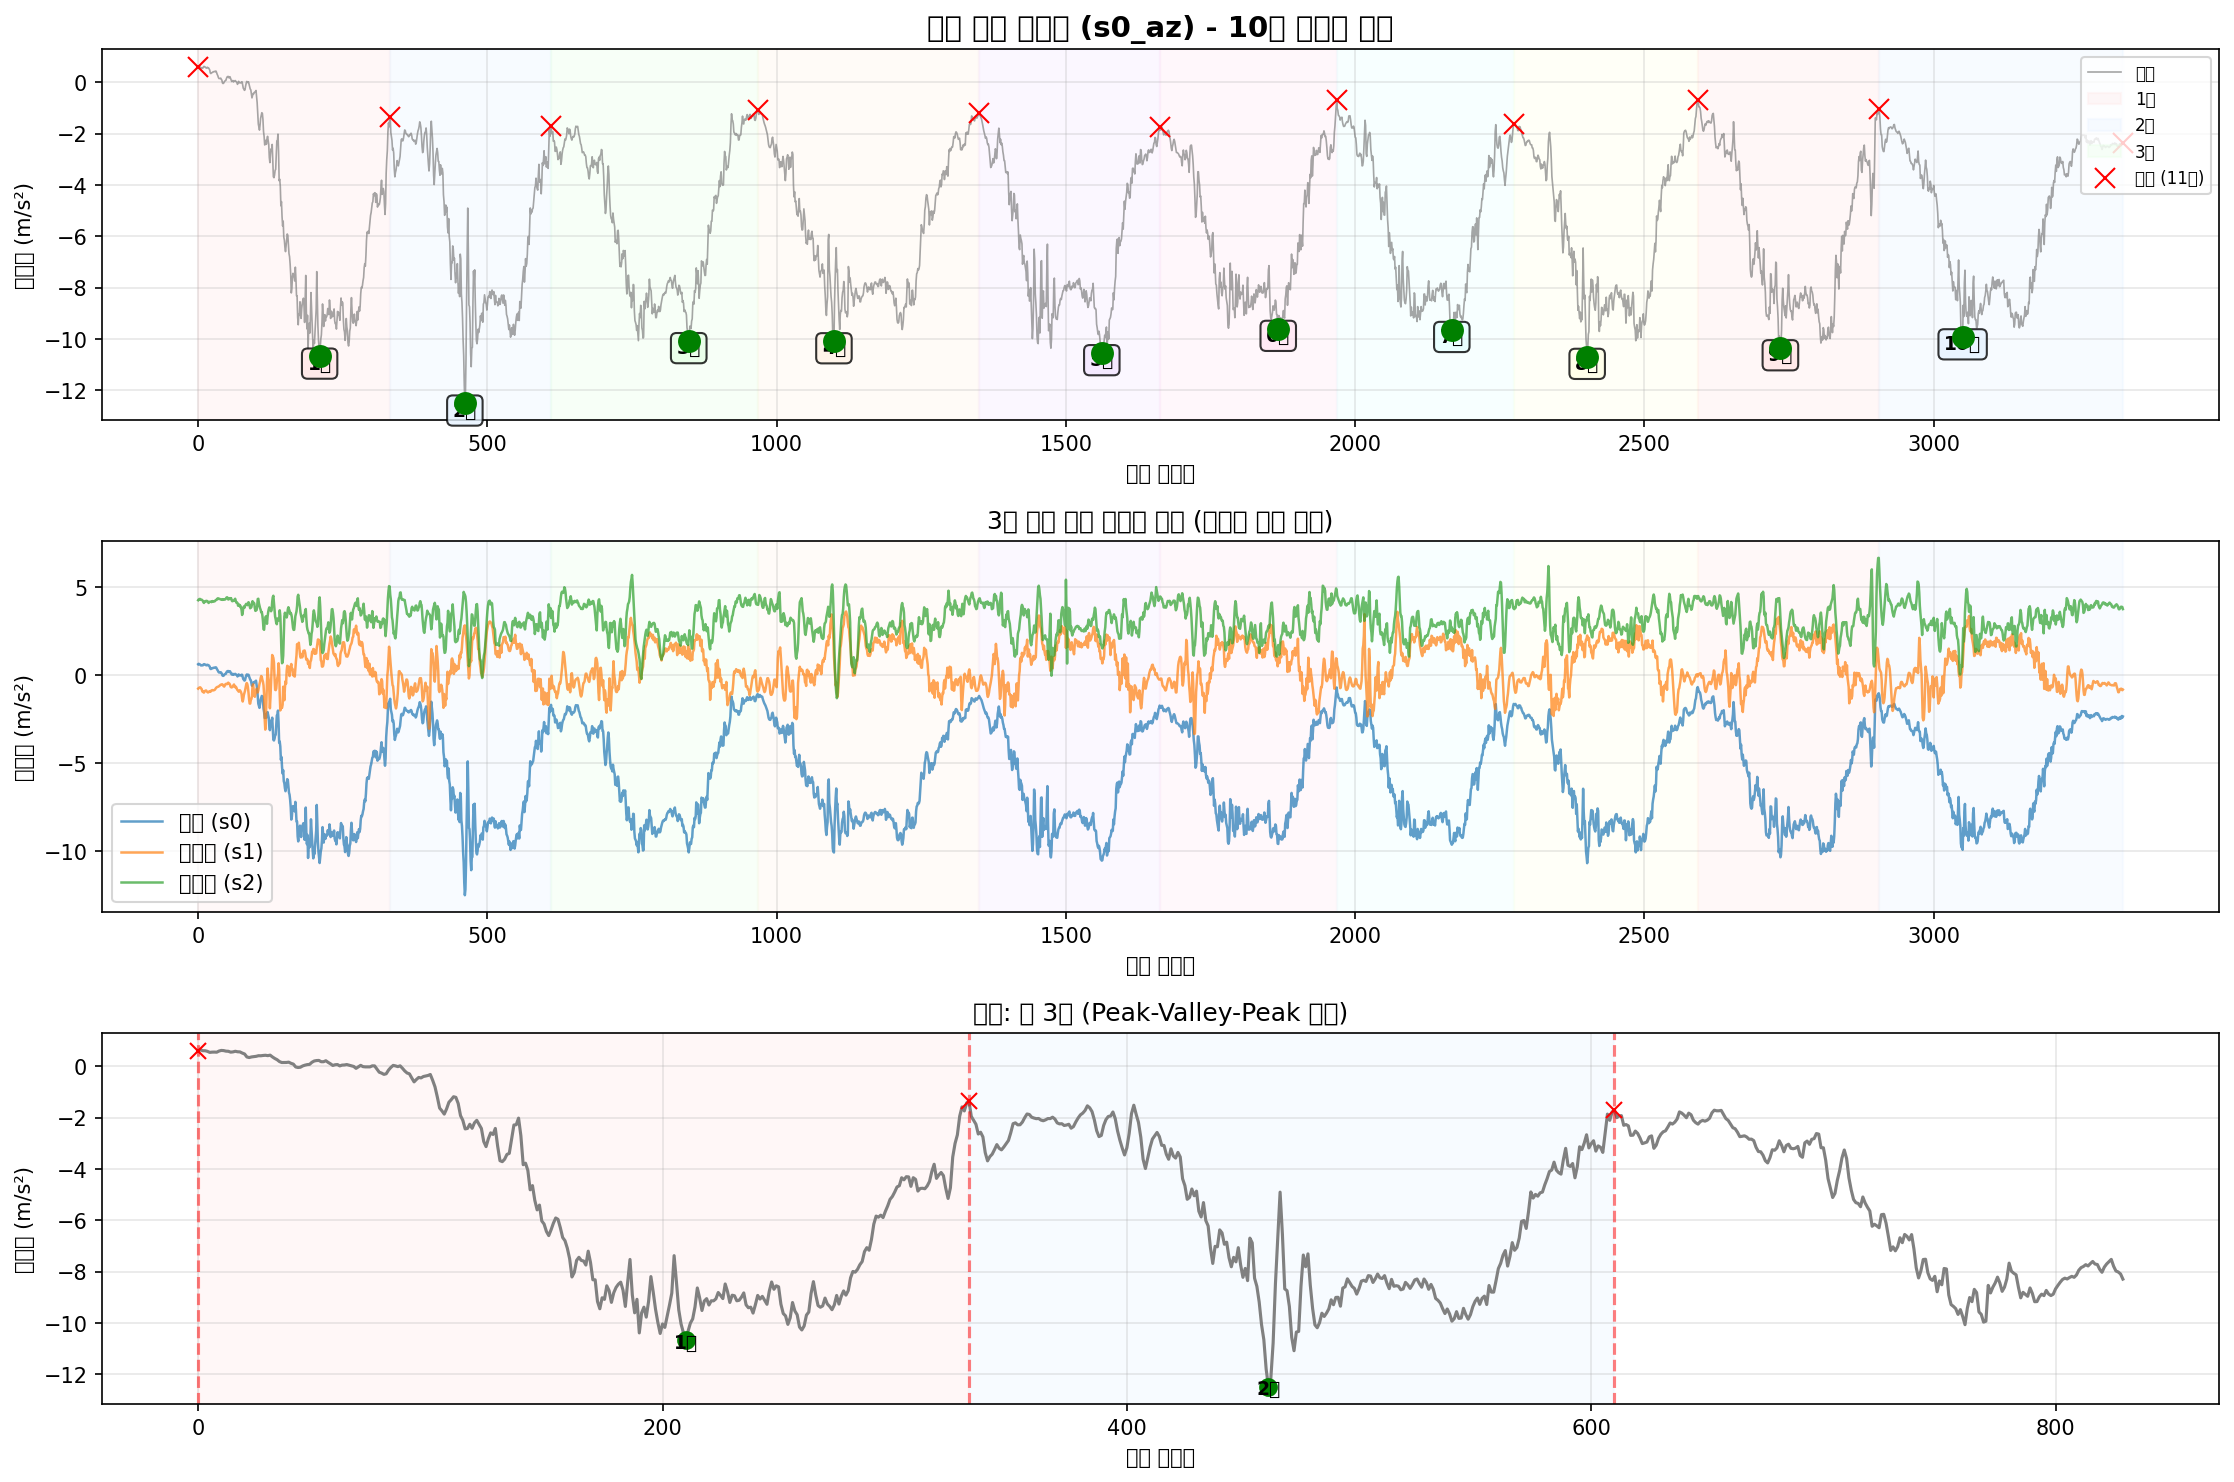

The table this chart was drawn from, first rows:
timestamp, seq, millis, q0, q1, q2, s0_ax, s0_ay, s0_az, s0_gx, s0_gy, s0_gz, s1_ax, s1_ay, s1_az, s1_gx, s1_gy, s1_gz, s2_ax, s2_ay, s2_az, s2_gx, s2_gy, s2_gz
2025-10-12T23:12:08.762, 117720, 1134997, 0, 0, 0, -9.86, -0.3793, 0.6217, 0.1419, -0.009742, -0.02962, -9.934, 6.877, -0.765, 0.04143, -0.002005, 0.02854, 10.88, 4.45, 4.259, -0.02836, -0.01802, 0.02468
2025-10-12T23:12:08.770, 117721, 1135006, 0, 0, 0, -9.884, -0.4296, 0.648, 0.1592, -0.007344, -0.03202, -9.943, 6.901, -0.7291, 0.05396, -0.01266, 0.03787, 10.9, 4.438, 4.307, -0.05047, -0.01962, 0.02948
2025-10-12T23:12:08.779, 117722, 1135015, 0, 0, 0, -9.875, -0.4871, 0.6145, 0.1728, -0.005212, -0.03069, -9.955, 6.97, -0.7075, 0.07421, -0.02199, 0.05066, 10.94, 4.472, 4.312, -0.06726, -0.02175, 0.03161
2025-10-12T23:12:08.789, 117723, 1135024, 0, 0, 0, -9.853, -0.5134, 0.6145, 0.1818, -0.003347, -0.02723, -9.953, 7.013, -0.6884, 0.09153, -0.02998, 0.05998, 10.94, 4.453, 4.336, -0.07126, -0.01749, 0.03214
2025-10-12T23:12:08.797, 117724, 1135033, 0, 0, 0, -9.817, -0.5541, 0.5905, 0.1874, -0.002281, -0.02802, -9.948, 7.061, -0.6979, 0.1073, -0.03158, 0.06478, 10.93, 4.362, 4.3, -0.07232, -0.01669, 0.03427
2025-10-12T23:12:08.806, 117725, 1135042, 0, 0, 0, -9.774, -0.5709, 0.5498, 0.1893, 0.00145, -0.03202, -9.893, 7.145, -0.7506, 0.1227, -0.02812, 0.07011, 10.93, 4.254, 4.283, -0.07179, -0.01935, 0.0364
2025-10-12T23:12:08.815, 117726, 1135051, 0, 0, 0, -9.741, -0.5948, 0.5594, 0.1866, 0.005713, -0.03922, -9.812, 7.272, -0.7817, 0.1294, -0.02439, 0.07331, 10.92, 4.208, 4.29, -0.06726, -0.01962, 0.03747
2025-10-12T23:12:08.824, 117727, 1135060, 0, 0, 0, -9.75, -0.6379, 0.5618, 0.1829, 0.01024, -0.04721, -9.783, 7.375, -0.9038, 0.1371, -0.02066, 0.07091, 10.94, 4.232, 4.264, -0.05181, -0.01935, 0.0364
2025-10-12T23:12:08.833, 117728, 1135069, 0, 0, 0, -9.777, -0.6571, 0.557, 0.1802, 0.01451, -0.05574, -9.768, 7.394, -0.9517, 0.1302, -0.01853, 0.06185, 10.97, 4.237, 4.23, -0.04275, -0.01829, 0.03481
2025-10-12T23:12:08.844, 117729, 1135078, 0, 0, 0, -9.777, -0.669, 0.6025, 0.1789, 0.01904, -0.0608, -9.795, 7.399, -0.9421, 0.1168, -0.02172, 0.05066, 10.95, 4.225, 4.156, -0.03528, -0.02282, 0.02974
2025-10-12T23:12:08.852, 117730, 1135087, 0, 0, 0, -9.789, -0.6379, 0.6265, 0.1784, 0.0209, -0.06453, -9.809, 7.401, -0.99, 0.107, -0.03052, 0.04346, 10.96, 4.218, 4.104, -0.02756, -0.02548, 0.02708
2025-10-12T23:12:08.860, 117731, 1135096, 0, 0, 0, -9.805, -0.6164, 0.6193, 0.1765, 0.01957, -0.06613, -9.792, 7.365, -0.9278, 0.09899, -0.03798, 0.03787, 10.96, 4.204, 4.187, -0.03528, -0.02362, 0.02708
2025-10-12T23:12:08.869, 117732, 1135105, 0, 0, 0, -9.829, -0.5924, 0.5977, 0.1733, 0.02037, -0.06453, -9.785, 7.351, -0.8919, 0.09233, -0.04011, 0.03307, 10.96, 4.189, 4.185, -0.04115, -0.02282, 0.02441
2025-10-12T23:12:08.879, 117733, 1135114, 0, 0, 0, -9.829, -0.6068, 0.5929, 0.1706, 0.0225, -0.06426, -9.795, 7.372, -0.8727, 0.08194, -0.03798, 0.02934, 10.96, 4.163, 4.211, -0.04728, -0.01855, 0.02148
2025-10-12T23:12:08.889, 117734, 1135123, 0, 0, 0, -9.863, -0.5948, 0.5594, 0.1698, 0.0233, -0.064, -9.804, 7.394, -0.8751, 0.07474, -0.03505, 0.02694, 10.96, 4.105, 4.221, -0.06113, -0.01163, 0.02015
2025-10-12T23:12:08.896, 117735, 1135132, 0, 0, 0, -9.882, -0.6068, 0.569, 0.1717, 0.02303, -0.06107, -9.797, 7.401, -0.9302, 0.07474, -0.03558, 0.02641, 10.97, 4.065, 4.221, -0.05474, -0.01109, 0.01962
2025-10-12T23:12:08.906, 117736, 1135141, 0, 0, 0, -9.868, -0.6427, 0.5929, 0.1754, 0.01824, -0.05547, -9.768, 7.377, -0.9541, 0.07448, -0.04091, 0.02561, 10.98, 4.055, 4.175, -0.04674, -0.007363, 0.01749
2025-10-12T23:12:08.916, 117737, 1135150, 0, 0, 0, -9.868, -0.6451, 0.5738, 0.1776, 0.01557, -0.04961, -9.773, 7.368, -0.9828, 0.07154, -0.04597, 0.02268, 10.97, 4.074, 4.178, -0.03768, -0.004965, 0.01242
2025-10-12T23:12:08.923, 117738, 1135159, 0, 0, 0, -9.863, -0.669, 0.569, 0.1794, 0.01557, -0.04508, -9.78, 7.346, -0.9589, 0.06035, -0.04917, 0.02028, 10.95, 4.129, 4.104, -0.03235, -0.00683, 0.008159
2025-10-12T23:12:08.932, 117739, 1135168, 0, 0, 0, -9.853, -0.6954, 0.5235, 0.1778, 0.0169, -0.04161, -9.802, 7.329, -0.9254, 0.05289, -0.05343, 0.01708, 10.97, 4.153, 4.14, -0.03369, -0.007097, 0.006294
2025-10-12T23:12:08.941, 117740, 1135177, 0, 0, 0, -9.848, -0.7097, 0.4876, 0.1728, 0.01637, -0.03842, -9.8, 7.312, -0.9493, 0.05343, -0.05503, 0.01495, 10.97, 4.182, 4.171, -0.03742, -0.004965, 0.005495
2025-10-12T23:12:08.950, 117741, 1135186, 0, 0, 0, -9.856, -0.7576, 0.3703, 0.1608, 0.01717, -0.03868, -9.807, 7.281, -0.8991, 0.06035, -0.06196, 0.01628, 10.94, 4.206, 4.173, -0.04621, -0.006031, 0.001498
2025-10-12T23:12:08.959, 117742, 1135195, 0, 0, 0, -9.87, -0.772, 0.3487, 0.1456, 0.0177, -0.03575, -9.802, 7.277, -0.923, 0.06622, -0.06809, 0.01841, 10.96, 4.225, 4.18, -0.05527, -0.005498, -0.003298
2025-10-12T23:12:08.968, 117743, 1135204, 0, 0, 0, -9.911, -0.7983, 0.3727, 0.1248, 0.01984, -0.03149, -9.802, 7.281, -0.8751, 0.06488, -0.06702, 0.01868, 10.96, 4.16, 4.151, -0.06246, -0.002833, -0.007029
2025-10-12T23:12:08.980, 117744, 1135213, 0, 0, 0, -9.939, -0.8797, 0.3846, 0.1019, 0.01984, -0.02536, -9.807, 7.279, -0.8512, 0.06382, -0.06489, 0.01815, 10.98, 4.134, 4.173, -0.05101, -0.004432, -0.008894
2025-10-12T23:12:08.988, 117745, 1135223, 0, 0, 0, -9.963, -0.9252, 0.3966, 0.07845, 0.02117, -0.01817, -9.824, 7.327, -0.8464, 0.05662, -0.05716, 0.01495, 10.95, 4.113, 4.211, -0.02276, -0.006297, -0.01156
2025-10-12T23:12:08.996, 117746, 1135232, 0, 0, 0, -9.954, -0.9372, 0.4206, 0.06193, 0.0225, -0.01177, -9.804, 7.346, -0.8631, 0.0473, -0.04677, 0.009621, 10.95, 4.12, 4.18, -0.01823, -0.00683, -0.01023
2025-10-12T23:12:09.005, 117747, 1135241, 0, 0, 0, -9.947, -0.9228, 0.4182, 0.04941, 0.0241, -0.006707, -9.8, 7.334, -0.8584, 0.0385, -0.03931, 0.005357, 10.95, 4.172, 4.192, -0.0113, -0.006031, -0.01236
2025-10-12T23:12:09.014, 117748, 1135250, 0, 0, 0, -9.956, -0.827, 0.4301, 0.03981, 0.02437, -0.001911, -9.783, 7.341, -0.8392, 0.02678, -0.03292, 0.0005608, 10.95, 4.199, 4.19, -0.008105, -0.003899, -0.01609
2025-10-12T23:12:09.025, 117749, 1135259, 0, 0, 0, -9.927, -0.7648, 0.4373, 0.03555, 0.0257, 0.002086, -9.792, 7.322, -0.8224, 0.01159, -0.02572, -0.004502, 10.94, 4.156, 4.207, -0.01343, -0.004699, -0.01769
2025-10-12T23:12:09.032, 117750, 1135268, 0, 0, 0, -9.892, -0.7289, 0.4229, 0.03475, 0.02783, 0.00475, -9.804, 7.334, -0.7722, -0.004663, -0.01826, -0.009032, 10.92, 4.12, 4.259, -0.01024, -0.002567, -0.01769
2025-10-12T23:12:09.041, 117751, 1135277, 0, 0, 0, -9.851, -0.7002, 0.4421, 0.03848, 0.02969, 0.003152, -9.847, 7.341, -0.7171, -0.01585, -0.0148, -0.01196, 10.91, 4.074, 4.271, -0.002776, -0.003366, -0.01662
2025-10-12T23:12:09.050, 117752, 1135286, 0, 0, 0, -9.827, -0.6547, 0.3727, 0.04381, 0.0281, -0.0003124, -9.859, 7.348, -0.6955, -0.02678, -0.0116, -0.01196, 10.9, 4.053, 4.3, 0.005751, -0.00683, -0.01982
2025-10-12T23:12:09.059, 117753, 1135295, 0, 0, 0, -9.82, -0.6187, 0.3128, 0.05181, 0.02463, -0.0008453, -9.835, 7.356, -0.6692, -0.0401, -0.008134, -0.0101, 10.92, 4.034, 4.348, 0.01348, -0.004965, -0.02115
2025-10-12T23:12:09.068, 117754, 1135304, 0, 0, 0, -9.825, -0.6283, 0.2649, 0.0606, 0.0217, -0.0008453, -9.879, 7.315, -0.662, -0.05689, -0.002272, -0.01063, 10.89, 4.034, 4.319, 0.02813, -0.002833, -0.02195
2025-10-12T23:12:09.078, 117755, 1135313, 0, 0, 0, -9.836, -0.6331, 0.1931, 0.06859, 0.01717, -0.001112, -9.903, 7.293, -0.6501, -0.06728, -0.0004066, -0.0109, 10.89, 4.079, 4.362, 0.04039, -0.003899, -0.01955
2025-10-12T23:12:09.087, 117756, 1135322, 0, 0, 0, -9.844, -0.6092, 0.1548, 0.07445, 0.009976, 0.0002205, -9.9, 7.233, -0.6285, -0.07394, 0.0009257, -0.0077, 10.91, 4.165, 4.341, 0.04679, -0.003899, -0.02195
2025-10-12T23:12:09.095, 117757, 1135331, 0, 0, 0, -9.865, -0.6475, 0.1572, 0.08085, 0.004914, 0.000487, -9.931, 7.186, -0.595, -0.08274, 0.0003928, -0.002903, 10.87, 4.201, 4.336, 0.04519, -0.002833, -0.02568
2025-10-12T23:12:09.104, 117758, 1135340, 0, 0, 0, -9.87, -0.6666, 0.1572, 0.08671, -0.001215, 0.001286, -9.962, 7.109, -0.5687, -0.08647, -0.001739, 0.003758, 10.87, 4.18, 4.314, 0.03533, -0.006297, -0.02701
2025-10-12T23:12:09.114, 117759, 1135349, 0, 0, 0, -9.856, -0.669, 0.1692, 0.09044, -0.004679, 0.0007535, -9.974, 7.061, -0.5423, -0.08061, -0.003338, 0.01522, 10.88, 4.139, 4.3, 0.01961, -0.007896, -0.02488
2025-10-12T23:12:09.125, 117760, 1135358, 0, 0, 0, -9.853, -0.6906, 0.1237, 0.09604, -0.008676, -4.592724144458771e-05, -9.943, 7.025, -0.5375, -0.06675, -0.003604, 0.0336, 10.87, 4.11, 4.298, 0.01188, -0.01083, -0.02675
2025-10-12T23:12:09.131, 117761, 1135367, 0, 0, 0, -9.872, -0.6882, 0.09255, 0.1019, -0.01081, -0.001112, -9.955, 7.023, -0.516, -0.05343, -0.007335, 0.05572, 10.9, 4.086, 4.307, 0.01268, -0.01509, -0.03048
2025-10-12T23:12:09.142, 117762, 1135376, 0, 0, 0, -9.88, -0.6978, -0.01759, 0.1067, -0.009209, -0.003776, -9.96, 7.03, -0.5232, -0.03184, -0.01027, 0.0789, 10.9, 4.069, 4.278, 0.003619, -0.01562, -0.03208
2025-10-12T23:12:09.149, 117763, 1135385, 0, 0, 0, -9.901, -0.7217, -0.03913, 0.1072, -0.006811, -0.005375, -9.977, 7.071, -0.5854, -0.00866, -0.01373, 0.1045, 10.93, 4.089, 4.317, 0.01321, -0.01909, -0.03447
2025-10-12T23:12:09.158, 117764, 1135394, 0, 0, 0, -9.896, -0.7289, -0.02956, 0.1078, -0.004146, -0.00804, -9.991, 7.095, -0.6189, 0.01239, -0.02039, 0.1333, 10.93, 4.175, 4.295, 0.02494, -0.02255, -0.03447
2025-10-12T23:12:09.167, 117765, 1135403, 0, 0, 0, -9.915, -0.6978, 0.02072, 0.1118, -0.003347, -0.01497, -9.958, 7.068, -0.6477, 0.02731, -0.02918, 0.1559, 10.91, 4.22, 4.314, 0.01641, -0.02575, -0.03181
2025-10-12T23:12:09.176, 117766, 1135412, 0, 0, 0, -9.949, -0.7002, 0.05185, 0.1203, -0.002281, -0.0195, -9.926, 7.063, -0.5926, 0.03264, -0.03451, 0.1738, 10.89, 4.285, 4.298, 0.0004214, -0.03028, -0.03288
2025-10-12T23:12:09.186, 117767, 1135421, 0, 0, 0, -9.966, -0.6834, 0.07339, 0.1312, 0.001716, -0.0211, -9.919, 7.051, -0.516, 0.02864, -0.03371, 0.1897, 10.87, 4.28, 4.307, -0.01583, -0.03348, -0.03554
2025-10-12T23:12:09.194, 117768, 1135430, 0, 0, 0, -9.978, -0.6331, 0.08297, 0.1445, 0.009444, -0.0211, -9.926, 7.073, -0.4944, 0.02518, -0.02945, 0.2028, 10.86, 4.192, 4.362, -0.03395, -0.03721, -0.03687
2025-10-12T23:12:09.203, 117769, 1135439, 0, 0, 0, -9.942, -0.6068, 0.1644, 0.1592, 0.0177, -0.02243, -9.974, 7.126, -0.492, 0.0401, -0.02918, 0.2199, 10.87, 4.17, 4.41, -0.03608, -0.03987, -0.03714
2025-10-12T23:12:09.214, 117770, 1135448, 0, 0, 0, -9.961, -0.6116, 0.2147, 0.1744, 0.02969, -0.02456, -9.984, 7.183, -0.5088, 0.06648, -0.03691, 0.2441, 10.91, 4.201, 4.427, -0.03395, -0.0428, -0.03767
2025-10-12T23:12:09.227, 117771, 1135457, 0, 0, 0, -9.966, -0.6068, 0.2314, 0.1885, 0.04355, -0.02936, -9.91, 7.2, -0.4872, 0.09046, -0.0489, 0.2702, 10.91, 4.263, 4.396, -0.04301, -0.04946, -0.04087
2025-10-12T23:12:09.230, 117772, 1135466, 0, 0, 0, -10, -0.5972, 0.2362, 0.2005, 0.05607, -0.03335, -9.864, 7.214, -0.425, 0.1038, -0.0513, 0.2921, 10.85, 4.244, 4.3, -0.05314, -0.05932, -0.0486
2025-10-12T23:12:09.239, 117773, 1135475, 0, 0, 0, -10, -0.5972, 0.1859, 0.2117, 0.07046, -0.03682, -9.907, 7.238, -0.4585, 0.115, -0.04384, 0.3139, 10.87, 4.199, 4.309, -0.06193, -0.06119, -0.05286
2025-10-12T23:12:09.248, 117774, 1135484, 0, 0, 0, -9.994, -0.6044, 0.1859, 0.2221, 0.08592, -0.04161, -9.919, 7.296, -0.4801, 0.1299, -0.03798, 0.3392, 10.94, 4.22, 4.36, -0.07072, -0.05639, -0.05046
2025-10-12T23:12:09.257, 117775, 1135493, 0, 0, 0, -9.983, -0.6499, 0.2242, 0.2359, 0.09658, -0.04481, -9.936, 7.317, -0.5399, 0.1502, -0.03958, 0.3632, 10.91, 4.306, 4.379, -0.06779, -0.06439, -0.0454
2025-10-12T23:12:09.267, 117776, 1135502, 0, 0, 0, -9.954, -0.6523, 0.1596, 0.2482, 0.09738, -0.04854, -9.967, 7.334, -0.6548, 0.1765, -0.04277, 0.3861, 10.97, 4.421, 4.341, -0.06113, -0.06785, -0.03661
2025-10-12T23:12:09.275, 117777, 1135511, 0, 0, 0, -9.939, -0.6786, 0.1045, 0.2564, 0.09418, -0.05147, -9.919, 7.26, -0.686, 0.1939, -0.04784, 0.4027, 11.01, 4.651, 4.374, -0.06646, -0.06252, -0.03261
2025-10-12T23:12:09.285, 117778, 1135520, 0, 0, 0, -9.899, -0.6714, 0.03988, 0.2596, 0.09071, -0.05414, -9.85, 7.135, -0.6955, 0.1957, -0.0521, 0.408, 10.97, 4.809, 4.245, -0.07366, -0.06652, -0.02701
2025-10-12T23:12:09.296, 117779, 1135530, 0, 0, 0, -9.863, -0.669, 0.06861, 0.2596, 0.08752, -0.05281, -9.819, 7.085, -0.6716, 0.1907, -0.05077, 0.4013, 10.92, 4.857, 4.202, -0.1032, -0.07185, -0.01849
... 3,268 more rows
